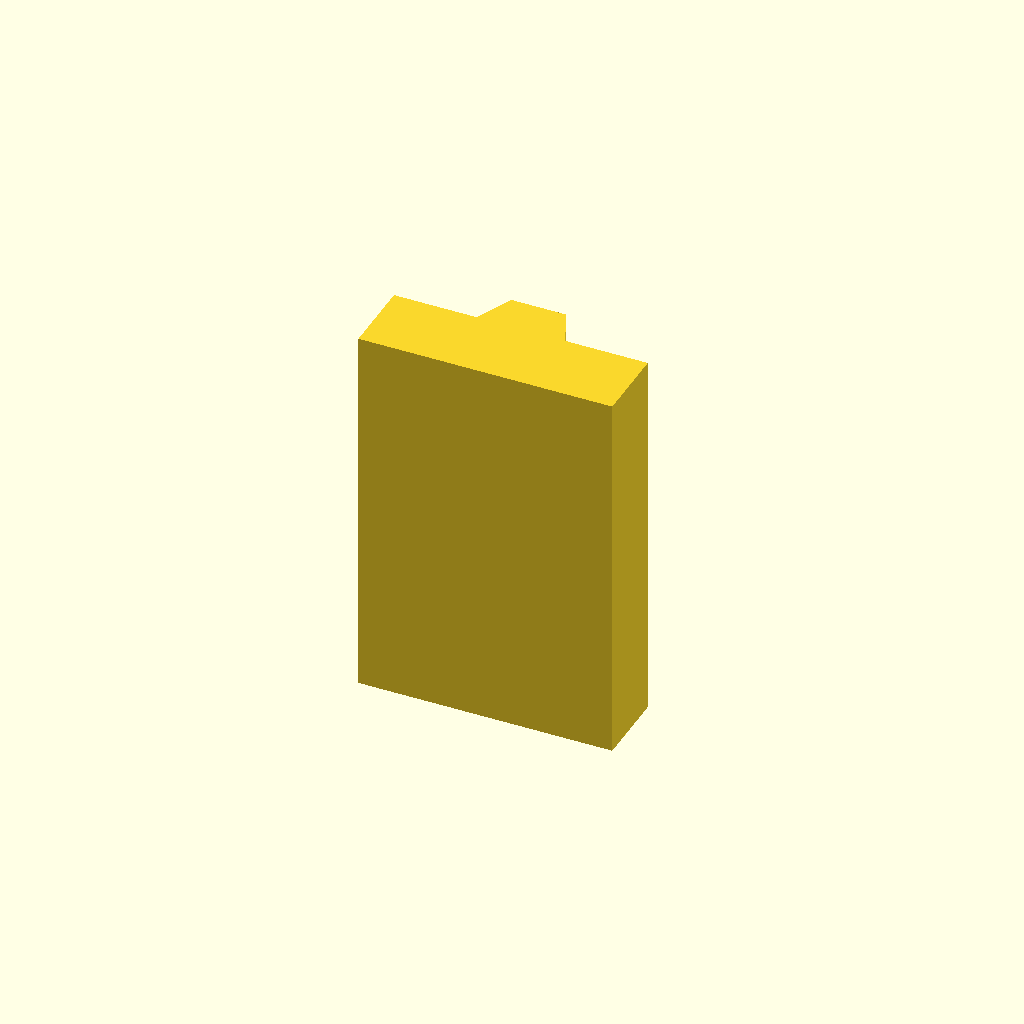
Cell 1: the model at its default parameters.
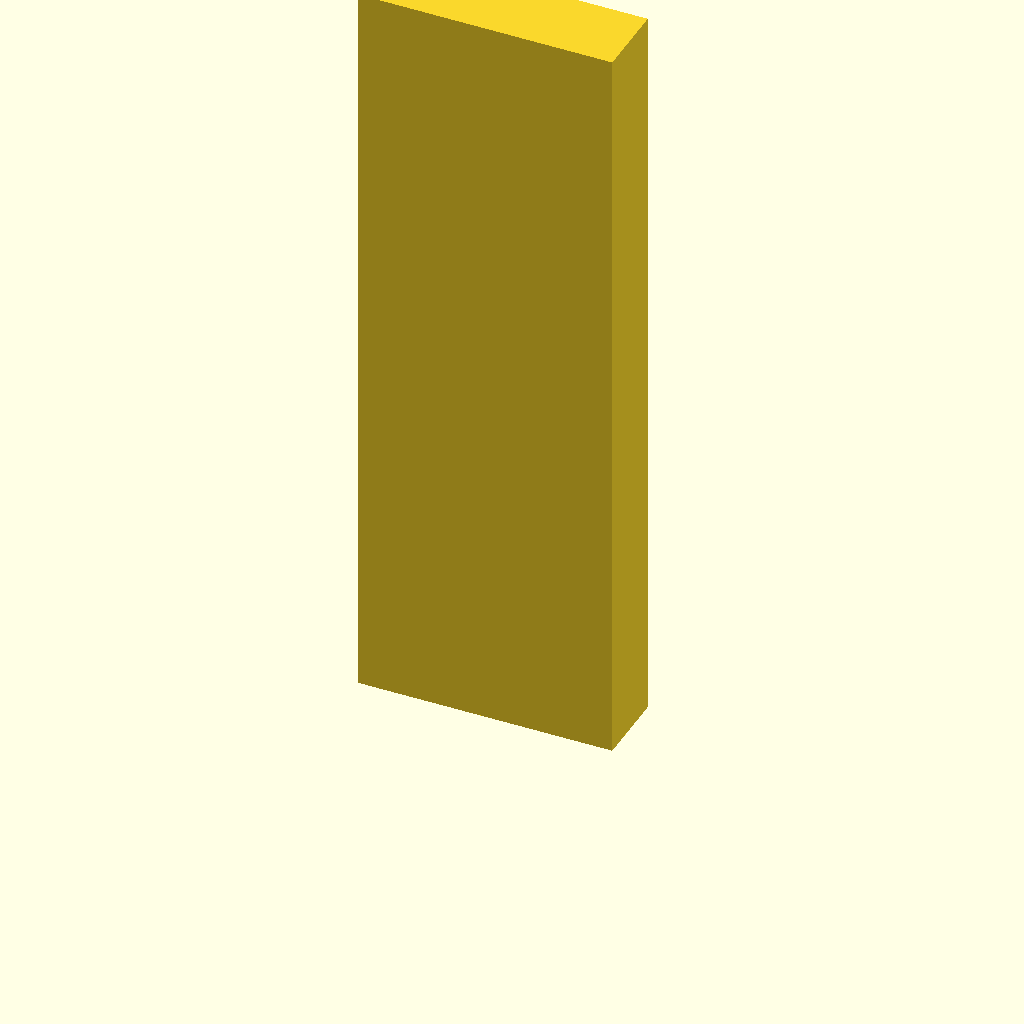
Cell 2 — plate_t set to 120, the other parameters unchanged.
One fixed orthographic camera (rotation 55°, 0°, 25°; colour scheme Cornfield) for every cell.
The OpenSCAD source (optional_data/data/sketch2/vguides/part_0095.scad):
$fn = 32;

// ----------------------------------------------------------------------
// V guide rail: dovetail, 40 mm wide
// ----------------------------------------------------------------------

// --- parameters (mm) ---
rail_w = 40;              // rail width, X
base_t = 12;              // base plate thickness
v_depth = 6;              // V feature depth / height
v_half_w = 7;             // half width of the V at the base face
plate_t = 60;             // rail length, Z (the extrusion height)
top_half_w = 4.3;         // half width at the dovetail top

dovetail_base = 2 * v_half_w;  // dovetail width at the base
dovetail_top = 2 * top_half_w;  // dovetail width at the top

profile = [[0, 0], [40, 0], [40, 12], [27, 12], [24.3, 18], [15.7, 18], [13, 12], [0, 12]];  // primary outline, 8 points, counter clockwise

// --- the one profile operation ---
linear_extrude(height = plate_t) polygon(points = profile);
Customizer parameters (derived from the source; name, type, default, range or options):
rail_w: number, default 40
base_t: number, default 12
v_depth: number, default 6
v_half_w: number, default 7
plate_t: number, default 60
top_half_w: number, default 4.3
